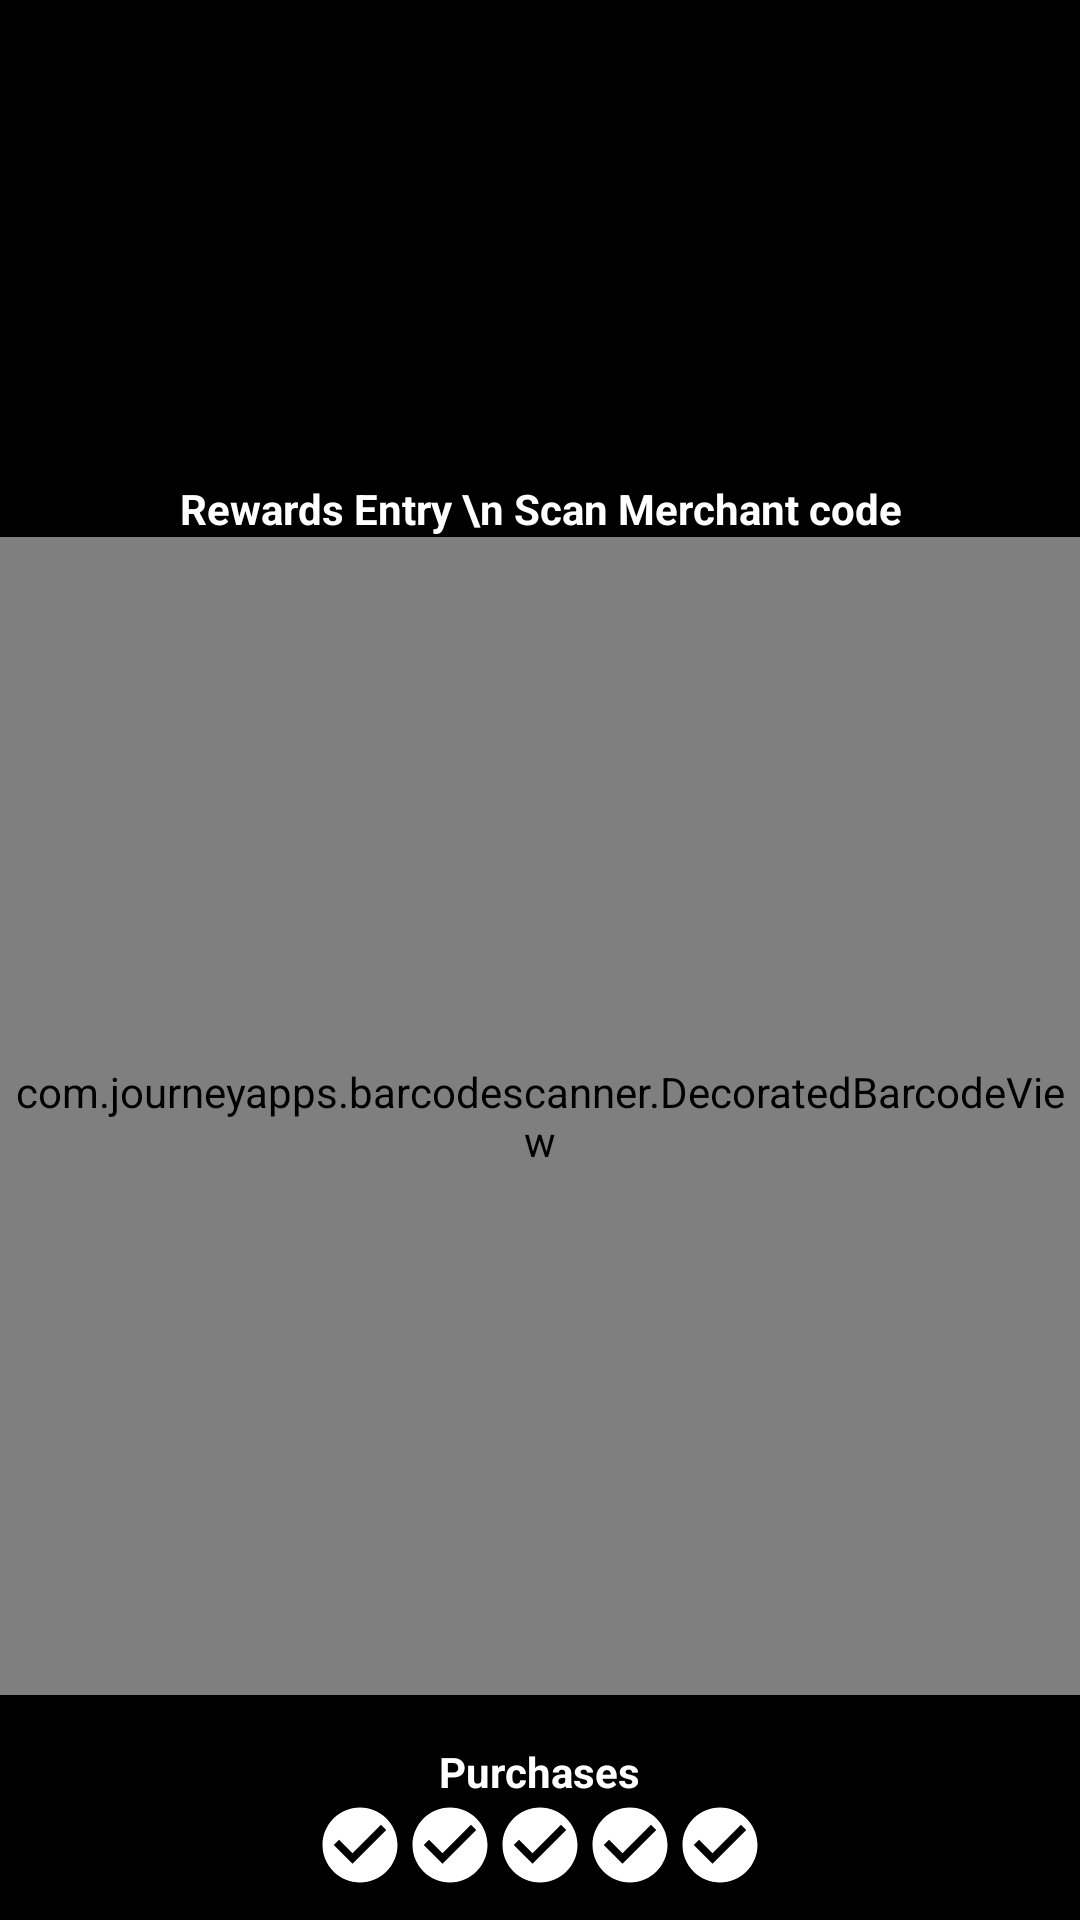

Produce the Android XML layout that renders to this screen, including the resource entries it uses.
<!-- AndroidManifest.xml: application theme AppTheme -->
<!-- res/layout/activity_qrcode_scanner.xml -->
<?xml version="1.0" encoding="utf-8"?>
<RelativeLayout xmlns:android="http://schemas.android.com/apk/res/android"
    xmlns:app="http://schemas.android.com/apk/res-auto"
    xmlns:tools="http://schemas.android.com/tools"
    android:layout_width="match_parent"
    android:layout_height="match_parent"
    android:background="@android:color/black"
    tools:context="com.yucaipa.shop.activities.QRCodeScanner">

    <android.support.v7.widget.Toolbar
        android:id="@+id/scanner_toolbar"
        android:layout_width="match_parent"
        android:layout_height="?attr/actionBarSize"
        app:popupTheme="@style/ThemeOverlay.AppCompat.Light" />

    <ImageView
        android:id="@+id/iv_yucaipa_logo"
        android:layout_width="@dimen/yucaipa_logo_width"
        android:layout_height="@dimen/yucaipa_logo_height"
        android:layout_centerHorizontal="true"
        android:layout_centerInParent="false"
        android:layout_marginBottom="20dp"
        android:layout_marginTop="20dp" />

    <TextView
        android:id="@+id/tv_title"
        android:layout_width="wrap_content"
        android:layout_height="wrap_content"
        android:layout_below="@+id/iv_yucaipa_logo"
        android:layout_centerHorizontal="true"
        android:gravity="center"
        android:text="Rewards Entry \n Scan Merchant code"
        android:textColor="@android:color/white"
        android:textSize="@dimen/ratings_font_size"
        android:textStyle="bold" />

    <com.journeyapps.barcodescanner.DecoratedBarcodeView
        android:id="@+id/zxing_barcode_scanner"
        android:layout_width="match_parent"
        android:layout_height="match_parent"
        android:layout_above="@+id/tv_purchases"
        android:layout_below="@+id/tv_title"
        android:layout_centerHorizontal="true"
        android:layout_marginBottom="@dimen/scanner_margin_bottom"
        app:zxing_scanner_layout="@layout/custom_barcode_scanner" />

    <TextView
        android:id="@+id/tv_purchases"
        android:layout_width="wrap_content"
        android:layout_height="wrap_content"
        android:layout_centerHorizontal="true"
        android:layout_above="@+id/ll_purchases"
        android:text="Purchases"
        android:textColor="@android:color/white"
        android:textSize="@dimen/ratings_font_size"
        android:textStyle="bold" />

    <LinearLayout
        android:id="@+id/ll_purchases"
        android:layout_width="wrap_content"
        android:layout_height="wrap_content"
        android:layout_alignParentBottom="true"
        android:layout_centerHorizontal="true"
        android:layout_marginBottom="@dimen/purchase_indicator_margin_bottom"
        android:orientation="horizontal">

        <ImageView
            android:id="@+id/iv_1"
            android:layout_width="@dimen/purchase_indicator_height_width"
            android:layout_height="@dimen/purchase_indicator_height_width"
            android:layout_weight="1"
            app:srcCompat="@drawable/ic_check_circle_white_24dp" />

        <ImageView
            android:id="@+id/iv_2"
            android:layout_width="@dimen/purchase_indicator_height_width"
            android:layout_height="@dimen/purchase_indicator_height_width"
            android:layout_weight="1"
            app:srcCompat="@drawable/ic_check_circle_white_24dp" />

        <ImageView
            android:id="@+id/iv_3"
            android:layout_width="@dimen/purchase_indicator_height_width"
            android:layout_height="@dimen/purchase_indicator_height_width"
            android:layout_weight="1"
            app:srcCompat="@drawable/ic_check_circle_white_24dp" />

        <ImageView
            android:id="@+id/iv_4"
            android:layout_width="@dimen/purchase_indicator_height_width"
            android:layout_height="@dimen/purchase_indicator_height_width"
            android:layout_weight="1"
            app:srcCompat="@drawable/ic_check_circle_white_24dp" />

        <ImageView
            android:id="@+id/iv_5"
            android:layout_width="@dimen/purchase_indicator_height_width"
            android:layout_height="@dimen/purchase_indicator_height_width"
            android:layout_weight="1"
            app:srcCompat="@drawable/ic_check_circle_white_24dp" />
    </LinearLayout>

</RelativeLayout>
<!-- res/layout/custom_barcode_scanner.xml (included above) -->
<?xml version="1.0" encoding="utf-8"?>
<merge xmlns:android="http://schemas.android.com/apk/res/android"
    xmlns:tools="http://schemas.android.com/tools"
    xmlns:app="http://schemas.android.com/apk/res-auto">

    <com.journeyapps.barcodescanner.BarcodeView
        android:id="@+id/zxing_barcode_surface"
        android:layout_width="match_parent"
        android:layout_height="match_parent"
        app:zxing_framing_rect_width="@dimen/yucaipa_logo_width"/>

    <com.journeyapps.barcodescanner.ViewfinderView
        android:layout_width="match_parent"
        android:layout_height="match_parent"
        android:id="@+id/zxing_viewfinder_view"
        app:zxing_possible_result_points="@color/zxing_custom_possible_result_points"
        app:zxing_result_view="@color/zxing_custom_result_view"
        app:zxing_viewfinder_laser="@color/zxing_custom_viewfinder_laser"
        app:zxing_viewfinder_mask="@color/zxing_custom_viewfinder_mask"/>

    

</merge>
<!-- resources referenced by this layout -->
<resources>
  <dimen name="purchase_indicator_height_width">30dp</dimen>
  <dimen name="purchase_indicator_margin_bottom">10dp</dimen>
  <dimen name="ratings_font_size">14sp</dimen>
  <dimen name="scanner_margin_bottom">16dp</dimen>
  <dimen name="yucaipa_logo_height">120dp</dimen>
  <dimen name="yucaipa_logo_width">200dp</dimen>
  <!-- drawable ic_check_circle_white_24dp (drawable) -->
  <vector xmlns:android="http://schemas.android.com/apk/res/android"
          android:width="64dp"
          android:height="64dp"
          android:viewportWidth="24.0"
          android:viewportHeight="24.0">
      <path
          android:fillColor="#FFFFFFFF"
          android:pathData="M12,2C6.48,2 2,6.48 2,12s4.48,10 10,10 10,-4.48 10,-10S17.52,2 12,2zM10,17l-5,-5 1.41,-1.41L10,14.17l7.59,-7.59L19,8l-9,9z"/>
  </vector>
  <style name="AppTheme" parent="Theme.AppCompat.Light.DarkActionBar">
          
          <item name="colorPrimary">@color/primary</item>
          <item name="colorPrimaryDark">@color/primary_dark</item>
          <item name="colorAccent">@color/primary_dark</item>
          <item name="windowActionBar">false</item>
          <item name="windowNoTitle">true</item>
      </style>
  <color name="primary">#6aae59</color>
  <color name="primary_dark">#388E3C</color>
</resources>
